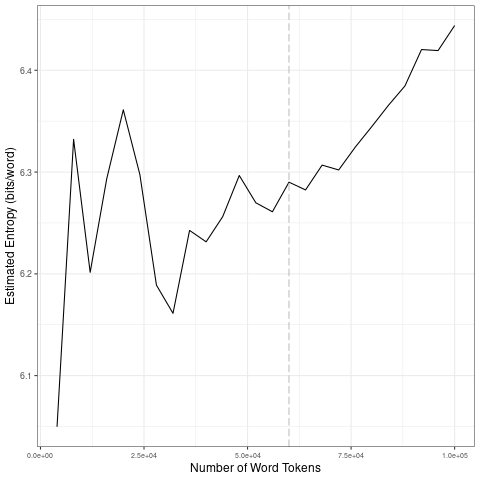

The table this chart was drawn from, first rows:
file, entropy.Corpus.Size, entropy.Entropy, sd.Corpus.Size, sd.SD
data/en_by_timestamp/2023-05-29_tokens_1…, 4000, 6.05, 20000, 0.1259
data/en_by_timestamp/2023-05-29_tokens_1…, 8000, 6.332, 40000, 0.0524
data/en_by_timestamp/2023-05-29_tokens_1…, 12000, 6.201, 60000, 0.01782
data/en_by_timestamp/2023-05-29_tokens_1…, 16000, 6.293, 80000, 0.02358
data/en_by_timestamp/2023-05-29_tokens_1…, 20000, 6.361, 1e+05, 0.0313
data/en_by_timestamp/2023-05-29_tokens_1…, 24000, 6.298, 20000, 0.1259
data/en_by_timestamp/2023-05-29_tokens_1…, 28000, 6.189, 40000, 0.0524
data/en_by_timestamp/2023-05-29_tokens_1…, 32000, 6.161, 60000, 0.01782
data/en_by_timestamp/2023-05-29_tokens_1…, 36000, 6.243, 80000, 0.02358
data/en_by_timestamp/2023-05-29_tokens_1…, 40000, 6.231, 1e+05, 0.0313
data/en_by_timestamp/2023-05-29_tokens_1…, 44000, 6.256, 20000, 0.1259
data/en_by_timestamp/2023-05-29_tokens_1…, 48000, 6.297, 40000, 0.0524
data/en_by_timestamp/2023-05-29_tokens_1…, 52000, 6.27, 60000, 0.01782
data/en_by_timestamp/2023-05-29_tokens_1…, 56000, 6.261, 80000, 0.02358
data/en_by_timestamp/2023-05-29_tokens_1…, 60000, 6.29, 1e+05, 0.0313
data/en_by_timestamp/2023-05-29_tokens_1…, 64000, 6.282, 20000, 0.1259
data/en_by_timestamp/2023-05-29_tokens_1…, 68000, 6.307, 40000, 0.0524
data/en_by_timestamp/2023-05-29_tokens_1…, 72000, 6.302, 60000, 0.01782
data/en_by_timestamp/2023-05-29_tokens_1…, 76000, 6.324, 80000, 0.02358
data/en_by_timestamp/2023-05-29_tokens_1…, 80000, 6.345, 1e+05, 0.0313
data/en_by_timestamp/2023-05-29_tokens_1…, 84000, 6.365, 20000, 0.1259
data/en_by_timestamp/2023-05-29_tokens_1…, 88000, 6.385, 40000, 0.0524
data/en_by_timestamp/2023-05-29_tokens_1…, 92000, 6.42, 60000, 0.01782
data/en_by_timestamp/2023-05-29_tokens_1…, 96000, 6.419, 80000, 0.02358
data/en_by_timestamp/2023-05-29_tokens_1…, 1e+05, 6.444, 1e+05, 0.0313
